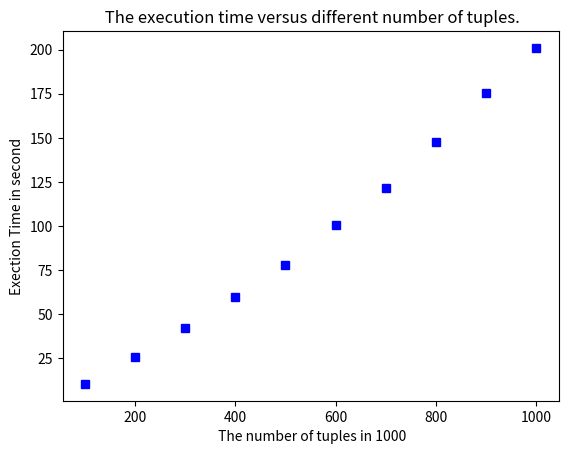

Write Python code to recreate this figure.
import matplotlib.pyplot as plt
# -----------d-squezeer
'''''
x_axis1=[100,200,300,400,500,600,700,800,900,1000]
y_axis1=[0.035,0.065,0.075,0.1158,0.124,0.137,0.191,0.199,0.216,0.375]
plt.plot (x_axis1,y_axis1)
plt.title(" The execution time versus different number of tuples.")
plt.xlabel(" The number of tuples in 1000")
plt.ylabel("Exection Time in second")
plt.show()
# -----------k-prototype--------
'''''

x_axis=[100,200,300,400,500,600,700,800,900,1000]
y_axis=[10.46,25.86,42.05,59.79,78.17,100.77,121.30,147.50,175.44,201]

plt.plot (x_axis,y_axis,'bs')
plt.title(" The execution time versus different number of tuples.")
plt.xlabel(" The number of tuples in 1000")
plt.ylabel("Exection Time in second")

plt.show()
